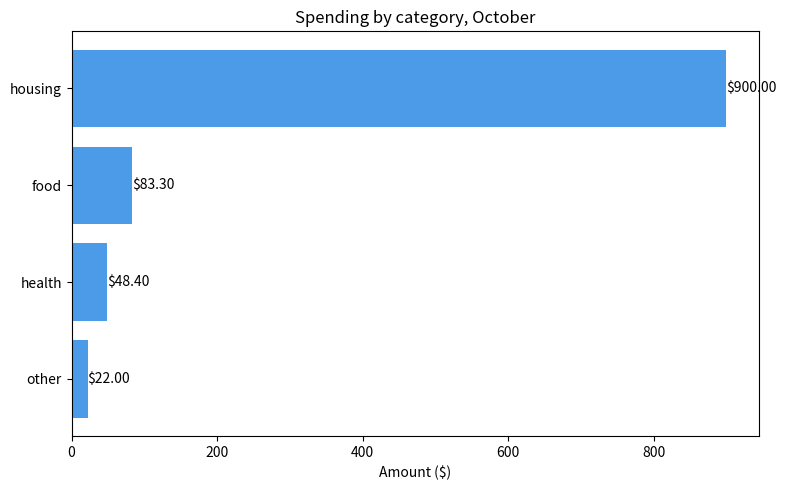
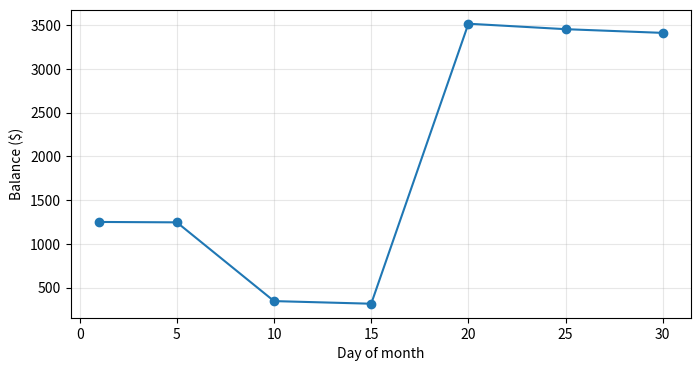
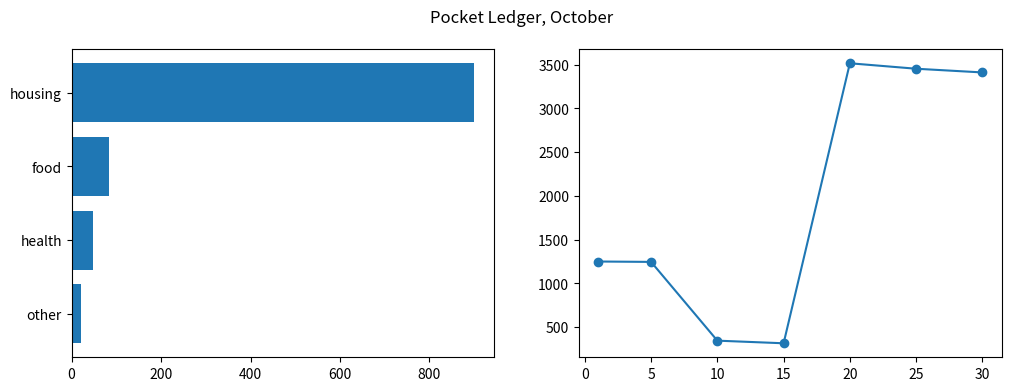

These charts were generated, in order, by the following Python code:
# /// script
# dependencies = ["matplotlib"]
# ///
import matplotlib

matplotlib.use("Agg")
import matplotlib.pyplot as plt

totals = {"food": 83.3, "housing": 900.0, "health": 48.4, "other": 22.0}
names = list(totals)
values = list(totals.values())

order = sorted(totals, key=totals.get)
fig, ax = plt.subplots(figsize=(8, 5))
bars = ax.barh(order, [totals[k] for k in order], color="#4C9BE8")
ax.set_title("Spending by category, October")
ax.set_xlabel("Amount ($)")
ax.bar_label(bars, fmt="$%.2f")
fig.tight_layout()
fig.savefig("spending.png", dpi=120)

days = [1, 5, 10, 15, 20, 25, 30]
balance = [1250, 1245.5, 345.5, 315.5, 3515.5, 3453.2, 3410.8]

fig2, ax2 = plt.subplots(figsize=(8, 4))
ax2.plot(days, balance, marker="o")
ax2.set_xlabel("Day of month")
ax2.set_ylabel("Balance ($)")
ax2.grid(True, alpha=0.3)
fig2.savefig("balance.png", dpi=120)

fig3, (left, right) = plt.subplots(1, 2, figsize=(12, 4))
left.barh(order, [totals[k] for k in order])
right.plot(days, balance, marker="o")
fig3.suptitle("Pocket Ledger, October")
fig3.savefig("dashboard.png", dpi=120)
